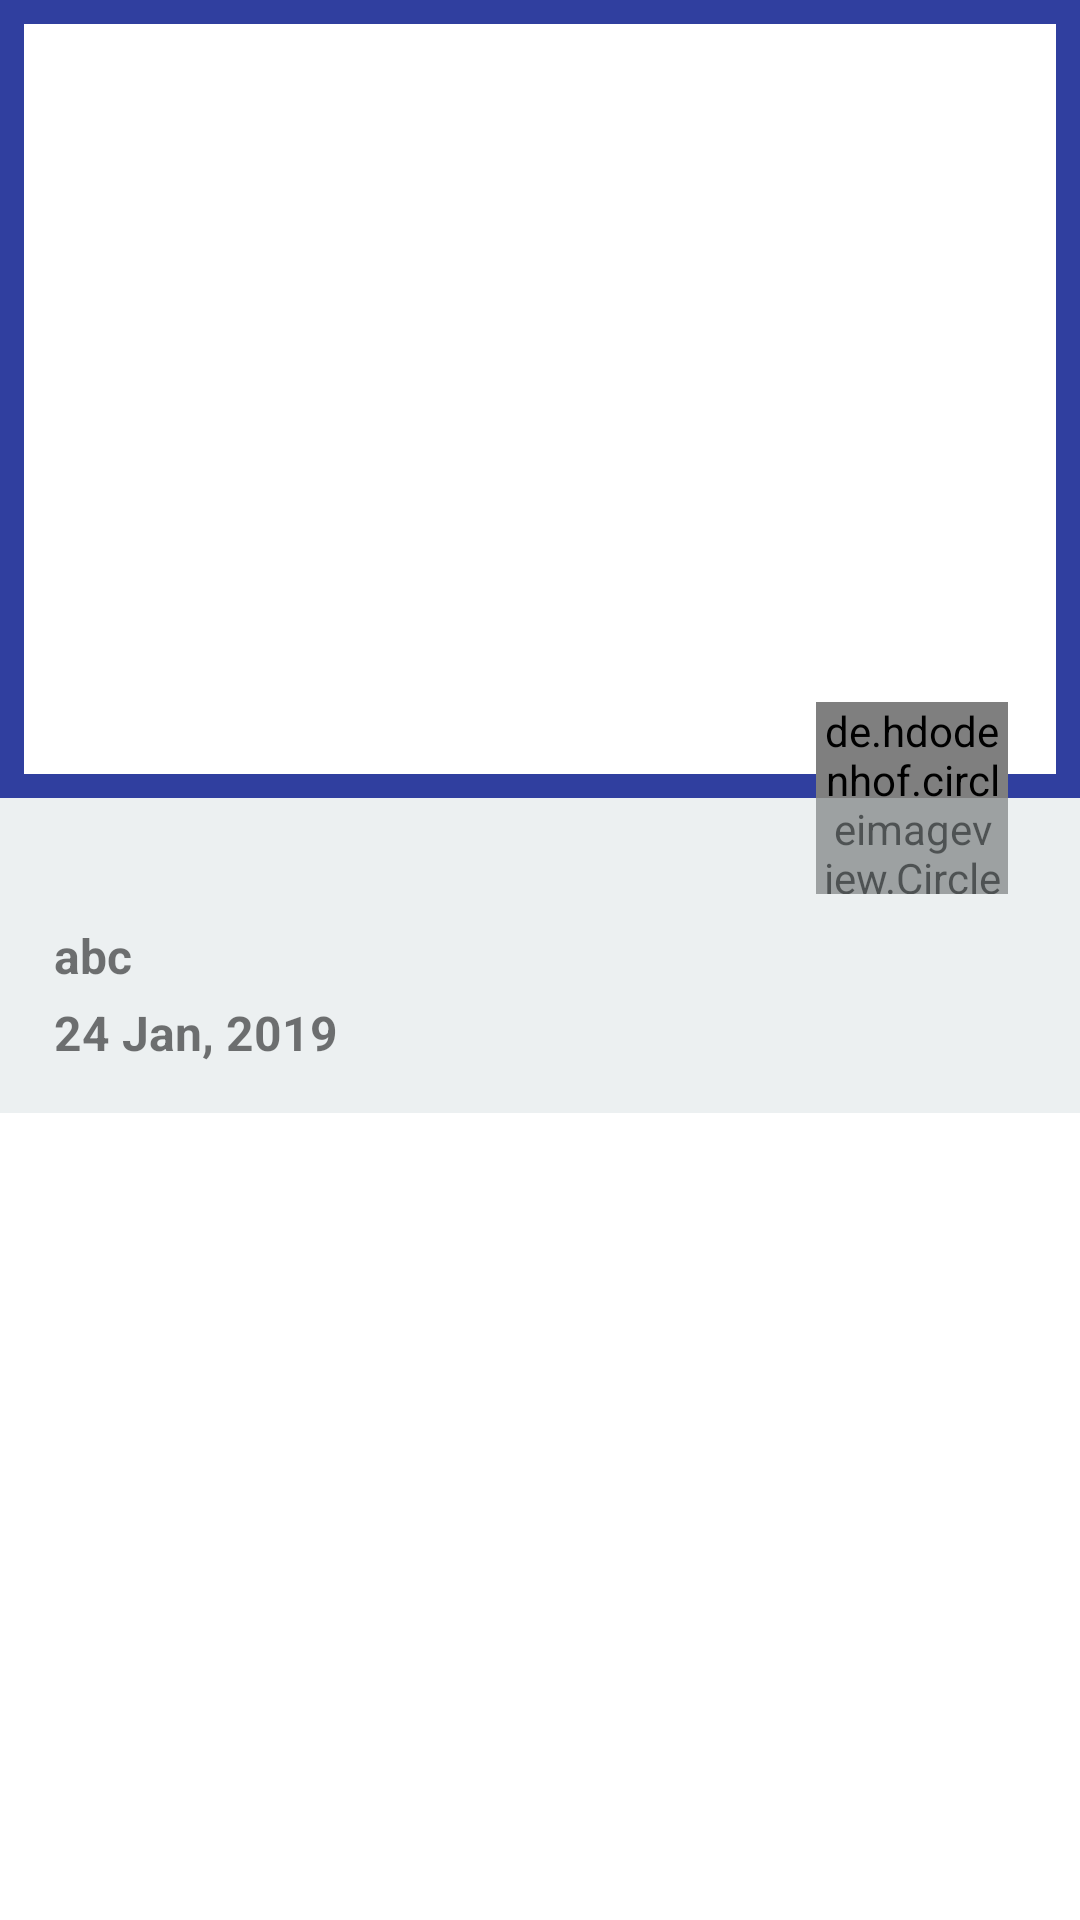

Android layout source for this screen:
<!-- AndroidManifest.xml: application theme AppTheme -->
<!-- res/layout/fragment_news_details.xml -->
<?xml version="1.0" encoding="utf-8"?>
<ScrollView xmlns:android="http://schemas.android.com/apk/res/android"
    xmlns:app="http://schemas.android.com/apk/res-auto"
    xmlns:tools="http://schemas.android.com/tools"
    android:layout_width="match_parent"
    android:layout_height="match_parent"
    android:background="@color/white"
    tools:context=".ActivityPackage.NewsActivity">

    <android.support.constraint.ConstraintLayout
        android:layout_width="match_parent"
        android:layout_height="wrap_content"
        android:layout_marginBottom="16dp">

        <View
            android:id="@+id/view"
            android:layout_width="match_parent"
            android:layout_height="266dp"
            app:layout_constraintTop_toTopOf="parent"
            app:layout_constraintLeft_toLeftOf="parent"
            android:background="@color/colorPrimaryDark"/>

        <ImageView
            android:id="@+id/news_image"
            android:layout_width="match_parent"
            android:layout_height="250dp"
            android:layout_marginRight="8dp"
            android:layout_marginLeft="8dp"
            android:scaleType="fitXY"
            android:src="@color/white"
            app:layout_constraintRight_toRightOf="@id/view"
            app:layout_constraintLeft_toLeftOf="@id/view"
            app:layout_constraintTop_toTopOf="@id/view"
            app:layout_constraintBottom_toBottomOf="@id/view"/>

        <de.hdodenhof.circleimageview.CircleImageView
            android:id="@+id/source_image"
            android:layout_width="64dp"
            android:layout_height="64dp"
            android:layout_marginRight="24dp"
            tools:src="@color/black"
            app:civ_border_color="@color/colorPrimaryDark"
            app:civ_border_width="4dp"
            android:scaleType="centerCrop"
            app:layout_constraintBottom_toTopOf="@id/details"
            app:layout_constraintRight_toRightOf="@id/details"
            app:layout_constraintTop_toTopOf="@id/details"/>

        <ImageView
            android:id="@+id/back_arrow"
            android:layout_width="20dp"
            android:layout_height="20dp"
            android:src="@drawable/left_arrow"
            android:layout_margin="16dp"
            app:layout_constraintLeft_toLeftOf="parent"
            app:layout_constraintTop_toTopOf="parent"/>

        <TextView
            android:id="@+id/news_ttl"
            android:layout_width="match_parent"
            android:layout_height="wrap_content"
            android:layout_margin="18dp"
            android:lineSpacingMultiplier="1.1"
            android:textColor="@color/black"
            android:textSize="22sp"
            android:textStyle="bold"
            app:layout_constraintLeft_toLeftOf="parent"
            app:layout_constraintTop_toBottomOf="@id/details" />

        <TextView
            android:id="@+id/news_body"
            android:layout_width="match_parent"
            android:layout_height="wrap_content"
            android:layout_marginTop="16dp"
            android:alpha="0.6"
            android:lineSpacingMultiplier="1.3"
            android:paddingBottom="18dp"
            android:paddingLeft="18dp"
            android:paddingRight="18dp"
            android:textColor="@color/black"
            android:textSize="18sp"
            app:layout_constraintLeft_toLeftOf="parent"
            app:layout_constraintTop_toBottomOf="@id/news_ttl" />

        <LinearLayout
            android:id="@+id/details"
            android:layout_width="match_parent"
            android:layout_height="wrap_content"
            android:background="#61ced7db"
            android:orientation="vertical"
            app:layout_constraintRight_toRightOf="parent"
            app:layout_constraintTop_toBottomOf="@id/view">

            <TextView
                android:id="@+id/categories"
                android:layout_width="wrap_content"
                android:layout_height="wrap_content"
                android:layout_marginLeft="18dp"
                android:layout_marginTop="16dp"
                android:textSize="16sp"
                android:textStyle="bold"
                tools:text="abc|da das| asf af" />

            <TextView
                android:id="@+id/source_name"
                android:layout_width="wrap_content"
                android:layout_height="wrap_content"
                android:layout_marginLeft="18dp"
                android:layout_marginTop="4dp"
                android:layout_marginRight="8dp"
                android:text="abc"
                android:textSize="16sp"
                android:textStyle="bold" />

            <TextView
                android:id="@+id/news_date"
                android:layout_width="wrap_content"
                android:layout_height="wrap_content"
                android:layout_marginLeft="18dp"
                android:layout_marginTop="4dp"
                android:layout_marginRight="8dp"
                android:layout_marginBottom="16dp"
                android:text="24 Jan, 2019"
                android:textSize="16sp"
                android:textStyle="bold" />

        </LinearLayout>

    </android.support.constraint.ConstraintLayout>

</ScrollView>
<!-- resources referenced by this layout -->
<resources>
  <color name="black">#000000</color>
  <color name="colorPrimaryDark">#303F9F</color>
  <color name="white">#ffffff</color>
  <style name="AppTheme" parent="Theme.AppCompat.Light.DarkActionBar">
          
          <item name="colorPrimary">@color/colorPrimary</item>
          <item name="colorPrimaryDark">@color/colorPrimaryDark</item>
          <item name="colorAccent">@color/colorAccent</item>
          <item name="android:windowDrawsSystemBarBackgrounds" tools:targetApi="lollipop">true</item>
          <item name="android:statusBarColor" tools:targetApi="lollipop">@android:color/transparent
          </item>
          <item name="android:windowContentTransitions" tools:targetApi="lollipop">true</item>
      </style>
  <color name="colorPrimary">#3F51B5</color>
  <color name="colorAccent">#FF4081</color>
</resources>
